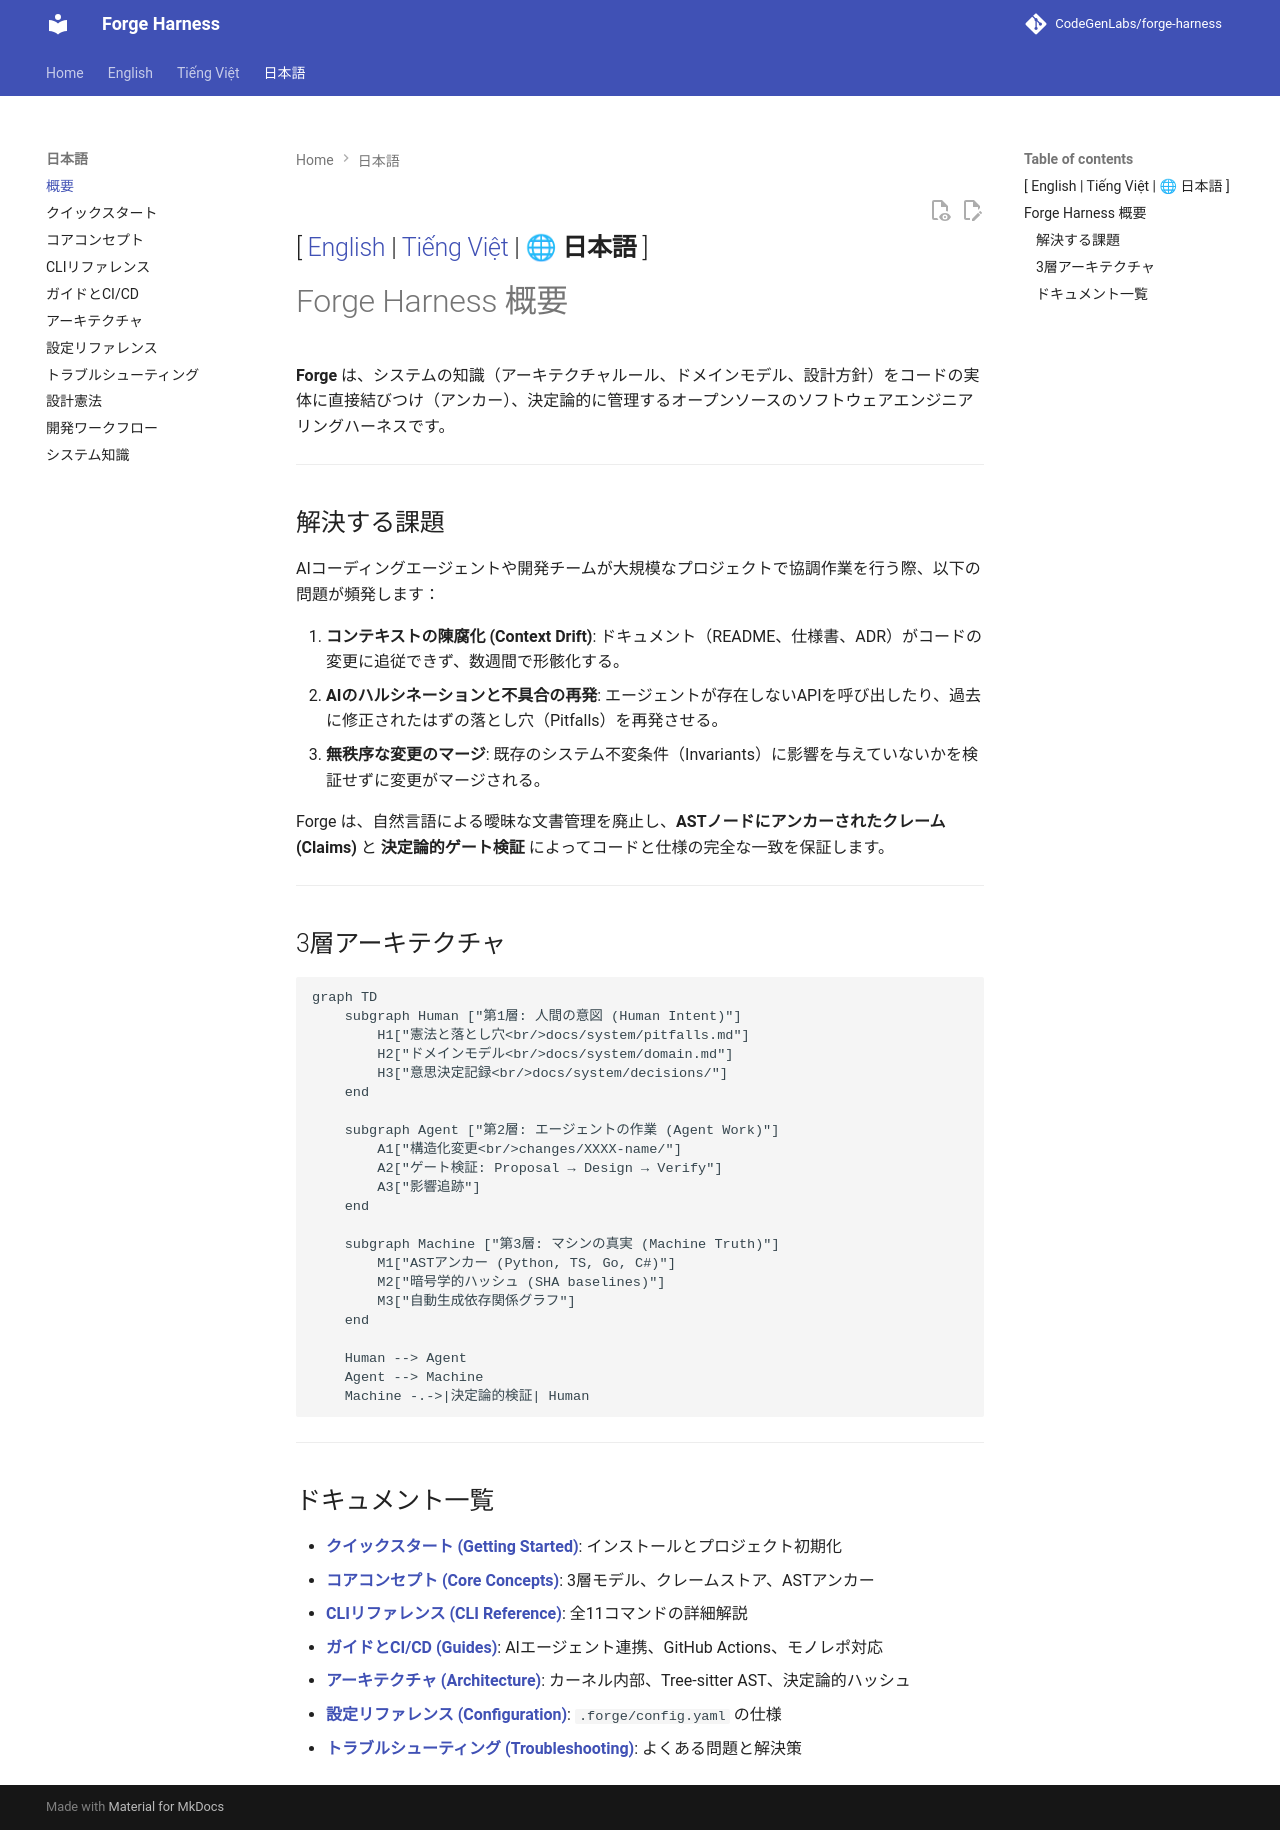

repository: CodeGenLabs/Forge · page: ja/index.html · generator: mkdocs

[ [English](../en/index.md) | [Tiếng Việt](../vi/index.md) | 🌐 **日本語** ]
---

# Forge Harness 概要

**Forge** は、システムの知識（アーキテクチャルール、ドメインモデル、設計方針）をコードの実体に直接結びつけ（アンカー）、決定論的に管理するオープンソースのソフトウェアエンジニアリングハーネスです。

---

## 解決する課題

AIコーディングエージェントや開発チームが大規模なプロジェクトで協調作業を行う際、以下の問題が頻発します：

1. **コンテキストの陳腐化 (Context Drift)**: ドキュメント（README、仕様書、ADR）がコードの変更に追従できず、数週間で形骸化する。
2. **AIのハルシネーションと不具合の再発**: エージェントが存在しないAPIを呼び出したり、過去に修正されたはずの落とし穴（Pitfalls）を再発させる。
3. **無秩序な変更のマージ**: 既存のシステム不変条件（Invariants）に影響を与えていないかを検証せずに変更がマージされる。

Forge は、自然言語による曖昧な文書管理を廃止し、**ASTノードにアンカーされたクレーム (Claims)** と **決定論的ゲート検証** によってコードと仕様の完全な一致を保証します。

---

## 3層アーキテクチャ

```mermaid
graph TD
    subgraph Human ["第1層: 人間の意図 (Human Intent)"]
        H1["憲法と落とし穴<br/>docs/system/pitfalls.md"]
        H2["ドメインモデル<br/>docs/system/domain.md"]
        H3["意思決定記録<br/>docs/system/decisions/"]
    end

    subgraph Agent ["第2層: エージェントの作業 (Agent Work)"]
        A1["構造化変更<br/>changes/XXXX-name/"]
        A2["ゲート検証: Proposal → Design → Verify"]
        A3["影響追跡"]
    end

    subgraph Machine ["第3層: マシンの真実 (Machine Truth)"]
        M1["ASTアンカー (Python, TS, Go, C#)"]
        M2["暗号学的ハッシュ (SHA baselines)"]
        M3["自動生成依存関係グラフ"]
    end

    Human --> Agent
    Agent --> Machine
    Machine -.->|決定論的検証| Human
```

---

## ドキュメント一覧
* **[クイックスタート (Getting Started)](getting-started.md)**: インストールとプロジェクト初期化
* **[コアコンセプト (Core Concepts)](concepts.md)**: 3層モデル、クレームストア、ASTアンカー
* **[CLIリファレンス (CLI Reference)](cli-reference.md)**: 全11コマンドの詳細解説
* **[ガイドとCI/CD (Guides)](guides.md)**: AIエージェント連携、GitHub Actions、モノレポ対応
* **[アーキテクチャ (Architecture)](architecture.md)**: カーネル内部、Tree-sitter AST、決定論的ハッシュ
* **[設定リファレンス (Configuration)](configuration.md)**: `.forge/config.yaml` の仕様
* **[トラブルシューティング (Troubleshooting)](troubleshooting.md)**: よくある問題と解決策
